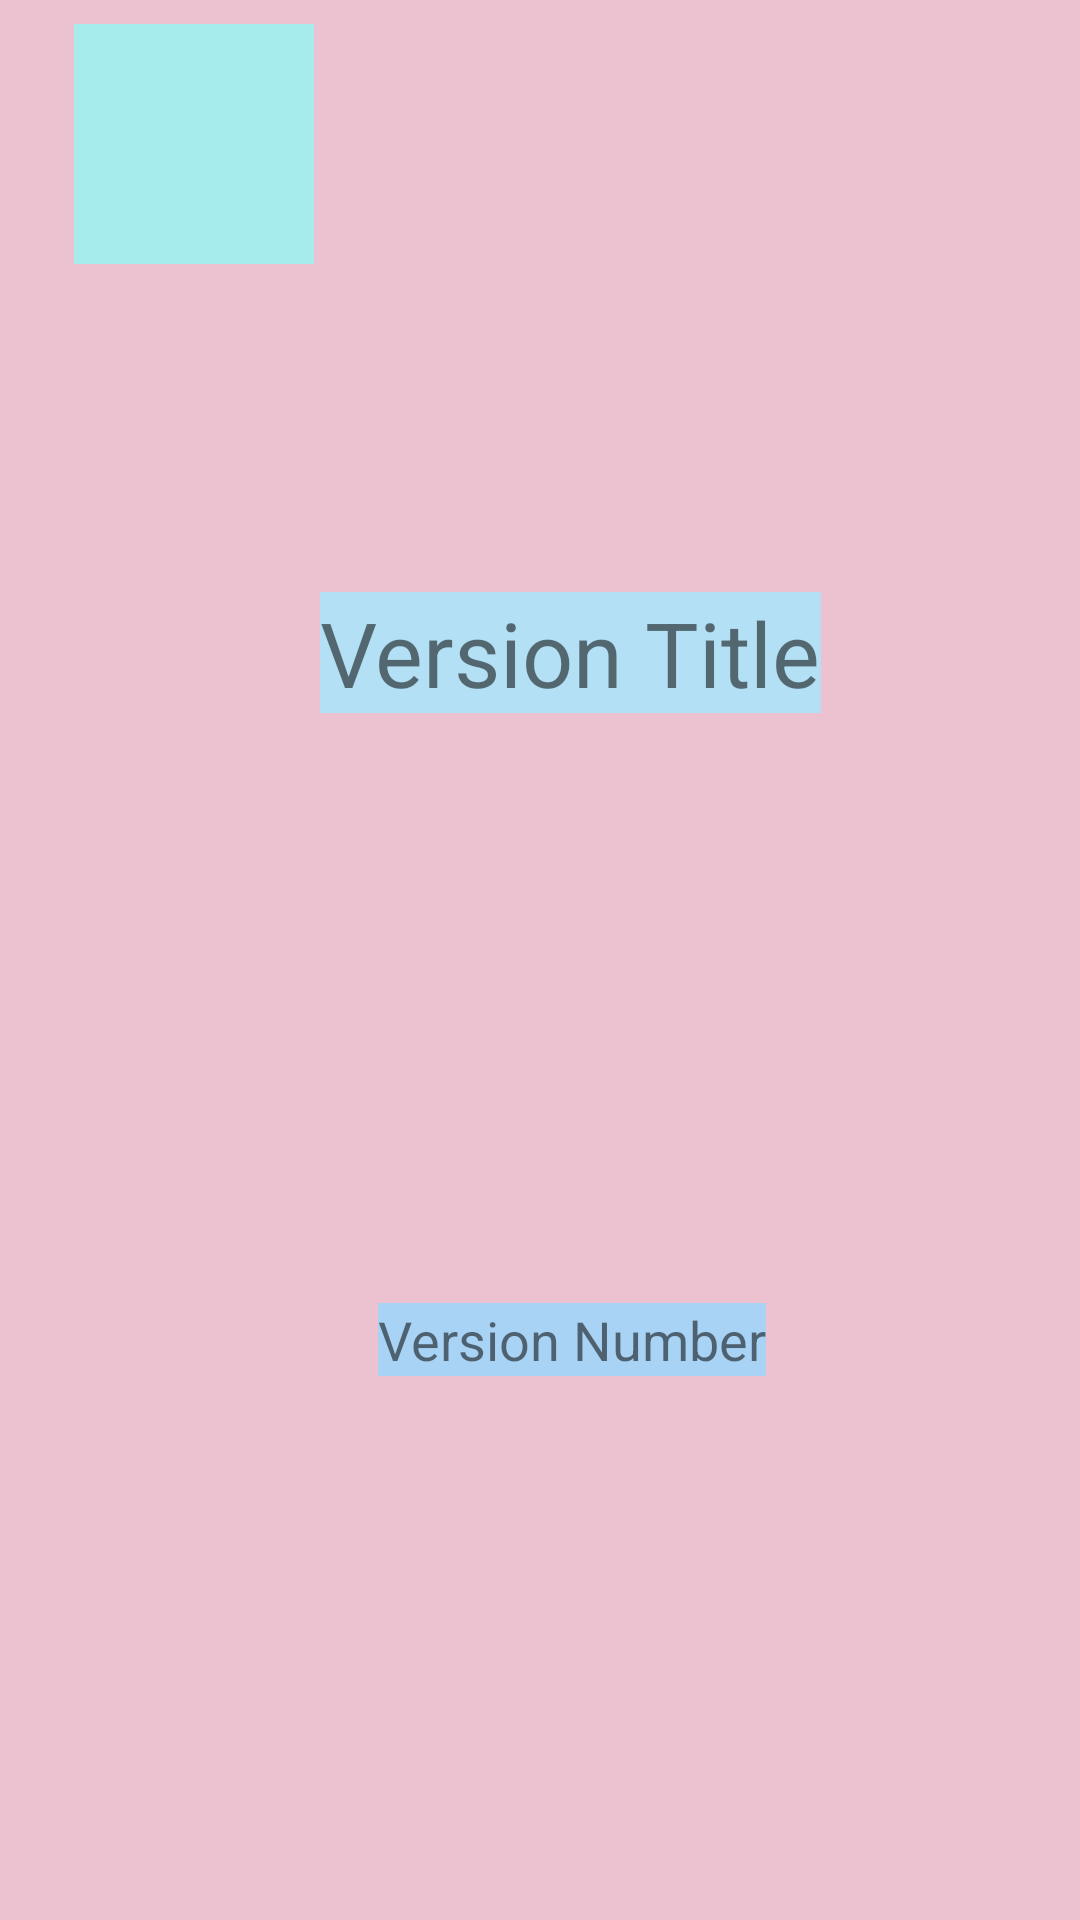

Here is an Android app screen rendered from its layout file. Give the layout XML and the strings, colors and styles it references.
<!-- AndroidManifest.xml: application theme Theme.Cycleview -->
<!-- res/layout/row.xml -->
<?xml version="1.0" encoding="utf-8"?>
<androidx.constraintlayout.widget.ConstraintLayout xmlns:android="http://schemas.android.com/apk/res/android"
    xmlns:app="http://schemas.android.com/apk/res-auto"
    xmlns:tools="http://schemas.android.com/tools"
    android:layout_width="match_parent"
    android:layout_height="wrap_content"
    android:background="#EDC2D0"
    android:visibility="visible"
    tools:actionBarNavMode="standard"
    tools:visibility="visible">

    <ImageView
        android:id="@+id/icon"
        android:layout_width="80dp"
        android:layout_height="80dp"
        android:layout_marginStart="8dp"
        android:layout_marginLeft="8dp"
        android:layout_marginTop="8dp"
        android:layout_marginEnd="1dp"
        android:layout_marginRight="1dp"
        android:background="#A7ECEC"
        app:layout_constraintBottom_toTopOf="@+id/versionnumber"
        app:layout_constraintEnd_toStartOf="@+id/versionnumber"
        app:layout_constraintHorizontal_bias="0.446"
        app:layout_constraintStart_toStartOf="parent"
        app:layout_constraintTop_toTopOf="parent"
        app:layout_constraintVertical_bias="0.0"
        app:srcCompat="@drawable/cupcake" />

    <TextView
        android:id="@+id/versiontitle"
        android:layout_width="wrap_content"
        android:layout_height="wrap_content"
        android:layout_marginTop="16dp"
        android:background="#B3E0F4"
        android:text="Version Title"
        android:textSize="30sp"
        app:layout_constraintBottom_toTopOf="@+id/versionnumber"
        app:layout_constraintEnd_toEndOf="parent"
        app:layout_constraintHorizontal_bias="0.553"
        app:layout_constraintStart_toStartOf="parent"
        app:layout_constraintTop_toTopOf="parent" />

    <TextView
        android:id="@+id/versionnumber"
        android:layout_width="wrap_content"
        android:layout_height="wrap_content"
        android:layout_marginTop="15dp"
        android:background="#A9D3F4"
        android:text="Version Number"
        android:textSize="18sp"
        app:layout_constraintBottom_toBottomOf="parent"
        app:layout_constraintEnd_toEndOf="parent"
        app:layout_constraintHorizontal_bias="0.546"
        app:layout_constraintStart_toStartOf="parent"
        app:layout_constraintTop_toBottomOf="@+id/versiontitle" />
</androidx.constraintlayout.widget.ConstraintLayout>
<!-- resources referenced by this layout -->
<resources>
  <style name="Theme.Cycleview" parent="Theme.MaterialComponents.DayNight.DarkActionBar">
          
          <item name="colorPrimary">@color/purple_500</item>
          <item name="colorPrimaryVariant">@color/purple_700</item>
          <item name="colorOnPrimary">@color/white</item>
          
          <item name="colorSecondary">@color/teal_200</item>
          <item name="colorSecondaryVariant">@color/teal_700</item>
          <item name="colorOnSecondary">@color/black</item>
          
          <item name="android:statusBarColor" tools:targetApi="l">?attr/colorPrimaryVariant</item>
          
      </style>
  <!-- not gathered from this repository: default colours our renderer supplied (Android Studio template values) -->
  <color name="purple_500">#FF6200EE</color>
  <color name="purple_700">#FF3700B3</color>
  <color name="teal_200">#FF03DAC5</color>
  <color name="teal_700">#FF018786</color>
  <color name="black">#FF000000</color>
  <color name="white">#FFFFFFFF</color>
</resources>
